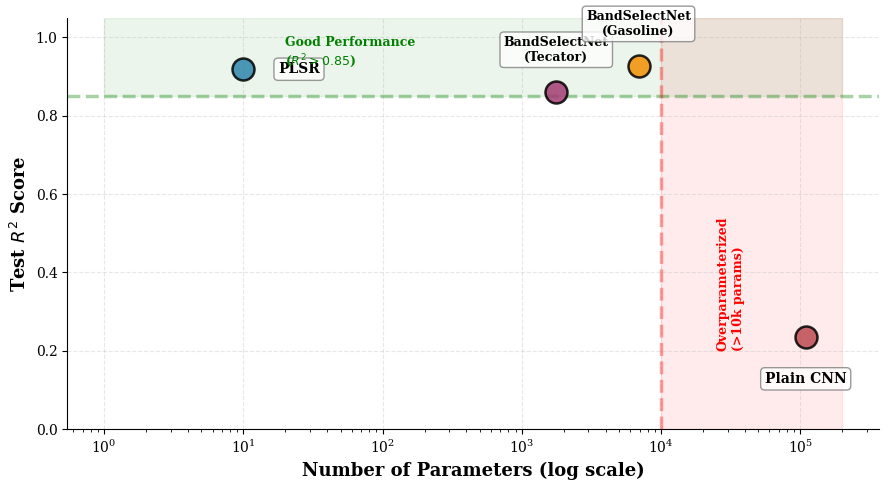

Write the Python code that produced this figure.
"""
Figura 3 - Labels dos métodos AO LADO dos círculos (sem sobreposição)
"""

import numpy as np
import matplotlib.pyplot as plt
from pathlib import Path

plt.rcParams.update({
    'font.size': 11,
    'font.family': 'serif',
    'axes.labelsize': 12,
    'axes.titlesize': 13,
    'xtick.labelsize': 10,
    'ytick.labelsize': 10,
    'legend.fontsize': 10,
    'figure.dpi': 600,
    'savefig.dpi': 600,
    'savefig.bbox': 'tight',
    'savefig.pad_inches': 0.1,
})

output_dir = Path('figures')
output_dir.mkdir(exist_ok=True)

print("="*70)
print("FIXING FIGURE 3: Labels beside circles (no overlap)")
print("="*70)

fig, ax = plt.subplots(figsize=(9, 5))  # Ligeiramente mais larga

# NOMES ATUALIZADOS
methods = ['PLSR', 'BandSelectNet\n(Tecator)', 'BandSelectNet\n(Gasoline)', 'Plain CNN']
params = [10, 1765, 6882, 109221]
r2_scores = [0.919, 0.862, 0.928, 0.235]
colors = ['#2E86AB', '#A23B72', '#F18F01', '#BC4B51']

# Plotar os círculos (APENAS os círculos, sem labels)
for i, (param, r2, color) in enumerate(zip(params, r2_scores, colors)):
    ax.scatter(param, r2, s=250, color=color, alpha=0.85, 
               edgecolor='black', linewidth=1.8, zorder=5)

# Adicionar labels AO LADO dos círculos (sem sobreposição)
# Estratégia: posicionar manualmente para evitar overlap

# PLSR - à direita do ponto
ax.annotate('PLSR', xy=(params[0], r2_scores[0]),
            xytext=(25, 0), textcoords='offset points',
            fontsize=10, ha='left', va='center', fontweight='bold',
            bbox=dict(boxstyle='round,pad=0.3', facecolor='white', 
                     edgecolor='gray', alpha=0.8))

# BandSelectNet (Tecator) - acima do ponto
ax.annotate('BandSelectNet\n(Tecator)', xy=(params[1], r2_scores[1]),
            xytext=(0, 20), textcoords='offset points',
            fontsize=9, ha='center', va='bottom', fontweight='bold',
            bbox=dict(boxstyle='round,pad=0.3', facecolor='white', 
                     edgecolor='gray', alpha=0.8))

# BandSelectNet (Gasoline) - acima do ponto
ax.annotate('BandSelectNet\n(Gasoline)', xy=(params[2], r2_scores[2]),
            xytext=(0, 20), textcoords='offset points',
            fontsize=9, ha='center', va='bottom', fontweight='bold',
            bbox=dict(boxstyle='round,pad=0.3', facecolor='white', 
                     edgecolor='gray', alpha=0.8))

# Plain CNN - abaixo do ponto
ax.annotate('Plain CNN', xy=(params[3], r2_scores[3]),
            xytext=(0, -25), textcoords='offset points',
            fontsize=10, ha='center', va='top', fontweight='bold',
            bbox=dict(boxstyle='round,pad=0.3', facecolor='white', 
                     edgecolor='gray', alpha=0.8))

ax.set_xscale('log')
ax.set_xlabel('Number of Parameters (log scale)', fontsize=13, fontweight='bold')
ax.set_ylabel('Test $R^2$ Score', fontsize=13, fontweight='bold')
ax.set_ylim([0, 1.05])
ax.grid(True, alpha=0.3, linestyle='--')
ax.spines['top'].set_visible(False)
ax.spines['right'].set_visible(False)

# Regiões de referência
ax.axhline(0.85, color='green', linestyle='--', alpha=0.35, linewidth=2.5)
ax.fill_between([1, 200000], 0.85, 1.05, alpha=0.08, color='green')
ax.text(20, 0.93, 'Good Performance\n($R^2 > 0.85$)', fontsize=9, 
        color='green', fontweight='bold')

ax.axvline(10000, color='red', linestyle='--', alpha=0.35, linewidth=2.5)
ax.fill_betweenx([0, 1.05], 10000, 200000, alpha=0.08, color='red')
ax.text(25000, 0.20, 'Overparameterized\n(>10k params)', fontsize=9, 
        color='red', rotation=90, va='bottom', fontweight='bold')

plt.tight_layout()
plt.savefig(output_dir / 'fig3_parameter_efficiency.pdf', dpi=600, bbox_inches='tight')
plt.savefig(output_dir / 'fig3_parameter_efficiency.png', dpi=600, bbox_inches='tight')

print(f"✓ Updated: {output_dir}/fig3_parameter_efficiency.pdf")
print(f"✓ Updated: {output_dir}/fig3_parameter_efficiency.png")
print("\nChanges:")
print("  - PLS → PLSR ✓")
print("  - Labels positioned BESIDE circles (no overlap) ✓")
print("  - White boxes around labels for better readability ✓")
print("="*70)
